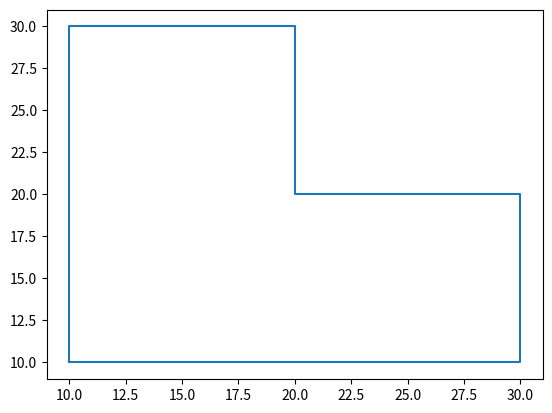

This chart was generated by the following Python code: (Note: this script raises an exception after producing the figure.)
import numpy as np
import matplotlib.pyplot as plt
import pylab as pl

def basef(i,k,u,Node):
    Length1 = Node(i + k + 1) - Node(i + 1)
    Length2 = Node(i + k + 2) - Node(i + 2)
    if k == 0:
        if u >= Node(i + 1) and u < Node(i + 2):
            return  1.0
        else:
            return  0.0
    else:
        if  Length1 == 0.0:
            return Length1 == 1.03
        if  Length2 == 0.0:
            return Length2 == 1.0
        
    return  (u - Node(i+1)) / Length1 * basef(i, k-1, u, Node)+ (Node(i+k+2) - u) / Length2 * basef(i+1, k-1, u, Node)
       
        
if __name__ == '__main__':
    P = [[10, 10, 20, 20, 30, 30, 10],[10, 30, 30, 20, 20, 10, 10]]
    n = 6
    k = 3
    Node = np.linspace(0, 1, n+k+2)
    plt.plot([10, 10, 20, 20, 30, 30, 10],[10, 30, 30, 20, 20, 10, 10])
    #Node line
    Nik = np.zeros(n + 1);
    for u in range(k//(n+k+1),(n+1)//(n+k+1),0.001):
            for i in range(0,n,1):
                Nik[i + 1] = basef(i, k, u, Node)
    p_u = P * Nik
    pl.plot(p_u[1,:], p_u[2,:])
